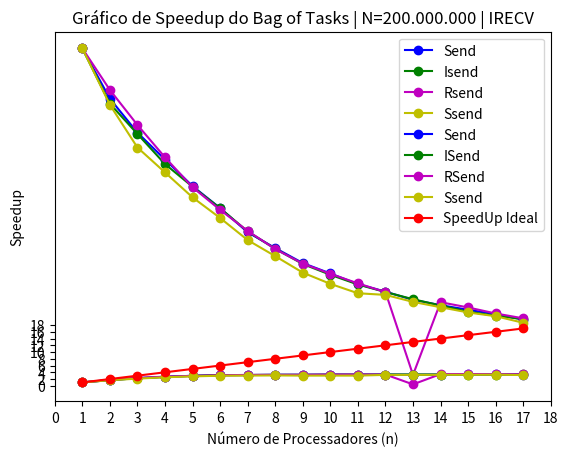

Reproduce this figure in Python.
import matplotlib.pyplot as plt

# Dados para o gráfico
#num_proc = [2, 3, 4, 5, 6, 7, 8, 9, 10, 11, 12, 13, 14, 15, 16, 17, 18]  # número de processadores
num_proc = [1, 2, 3, 4, 5, 6, 7, 8, 9, 10, 11, 12, 13, 14, 15, 16, 17]  # número de processadores

# Tempo sequencial: Send, Isend, Rsend e Ssend
t_seq_send = 302.119
t_seq_Isend = 298.040
t_seq_Rsend = 306.456
t_seq_Ssend = 292.911

# tempo de execução paralelo 1
t_par1 = [302.119,177.534,134.230,112.639,102.105,95.611,94.865,92.525,92.274,90.780,91.109,90.270,91.197,90.319,89.420,89.018,90.600]  
# tempo de execução paralelo 2
t_par2 = [298.040,178.219,133.118,113.376,101.035,94.395,93.084,91.780,91.734,90.576,90.247,89.390,89.350,89.444,90.500,89.696,88.630]
# tempo de execução paralelo 3
t_par3 = [306.456,174.755,132.153,113.167,104.172,97.962,95.385,94.537,94.010,92.301,91.817,91.906,729.365,88.370,87.999,89.380,90.160] 
# tempo de execução paralelo 4
t_par4 = [292.911,175.889,138.260,115.796,104.909,98.155,96.900,95.295,97.029,96.950,97.090,90.597,90.590,89.850,89.860,88.792,92.230]  

# Calculando o speedup
speedup1 = [t_seq_send / t_par1[i] for i in range(len(num_proc))]
speedup2 = [t_seq_Isend / t_par2[i] for i in range(len(num_proc))]
speedup3 = [t_seq_Rsend / t_par3[i] for i in range(len(num_proc))]
speedup4 = [t_seq_Ssend / t_par4[i] for i in range(len(num_proc))]

# Calculando a eficiência
eficiencia1 = [(speedup1[i] / num_proc[i])*100 for i in range(len(num_proc))]
eficiencia2 = [(speedup2[i] / num_proc[i])*100 for i in range(len(num_proc))]
eficiencia3 = [(speedup3[i] / num_proc[i])*100 for i in range(len(num_proc))]
eficiencia4 = [(speedup4[i] / num_proc[i])*100 for i in range(len(num_proc))]

# Plotando o gráfico de eficiência
plt.plot(num_proc, eficiencia1, 'bo-', label='Send')
plt.plot(num_proc, eficiencia2, 'go-', label='Isend')
plt.plot(num_proc, eficiencia3, 'mo-', label='Rsend')
plt.plot(num_proc, eficiencia4, 'yo-', label='Ssend')
plt.xlabel('Número de Processadores (n)')
plt.xticks(range(0, 19, 1))
plt.ylabel('Eficiência (%)')
plt.yticks(range(0, 110, 10))
plt.title('Gráfico de Eficiência do Bag of Tasks| N=200.000.000 | IRECV')
plt.legend()
plt.savefig('Eficiencia-irecv2-bag.png')

# Exibindo o gráfico de eficiência
plt.show()

# Plotando o gráfico de speedup
plt.plot(num_proc, speedup1, 'bo-', label='Send')
plt.plot(num_proc, speedup2, 'go-', label='ISend')
plt.plot(num_proc, speedup3, 'mo-', label='RSend')
plt.plot(num_proc, speedup4, 'yo-', label='Ssend')
plt.plot(num_proc, num_proc, 'ro-', label='SpeedUp Ideal')
plt.xlabel('Número de Processadores (n)')
plt.xticks(range(0, 19, 1))
plt.ylabel('Speedup')
plt.yticks(range(0, 20, 2))
plt.title('Gráfico de Speedup do Bag of Tasks | N=200.000.000 | IRECV')
plt.legend()
plt.savefig('Speedup-irecv2-bag.png')

# Exibindo o gráfico de speedup
plt.show()
